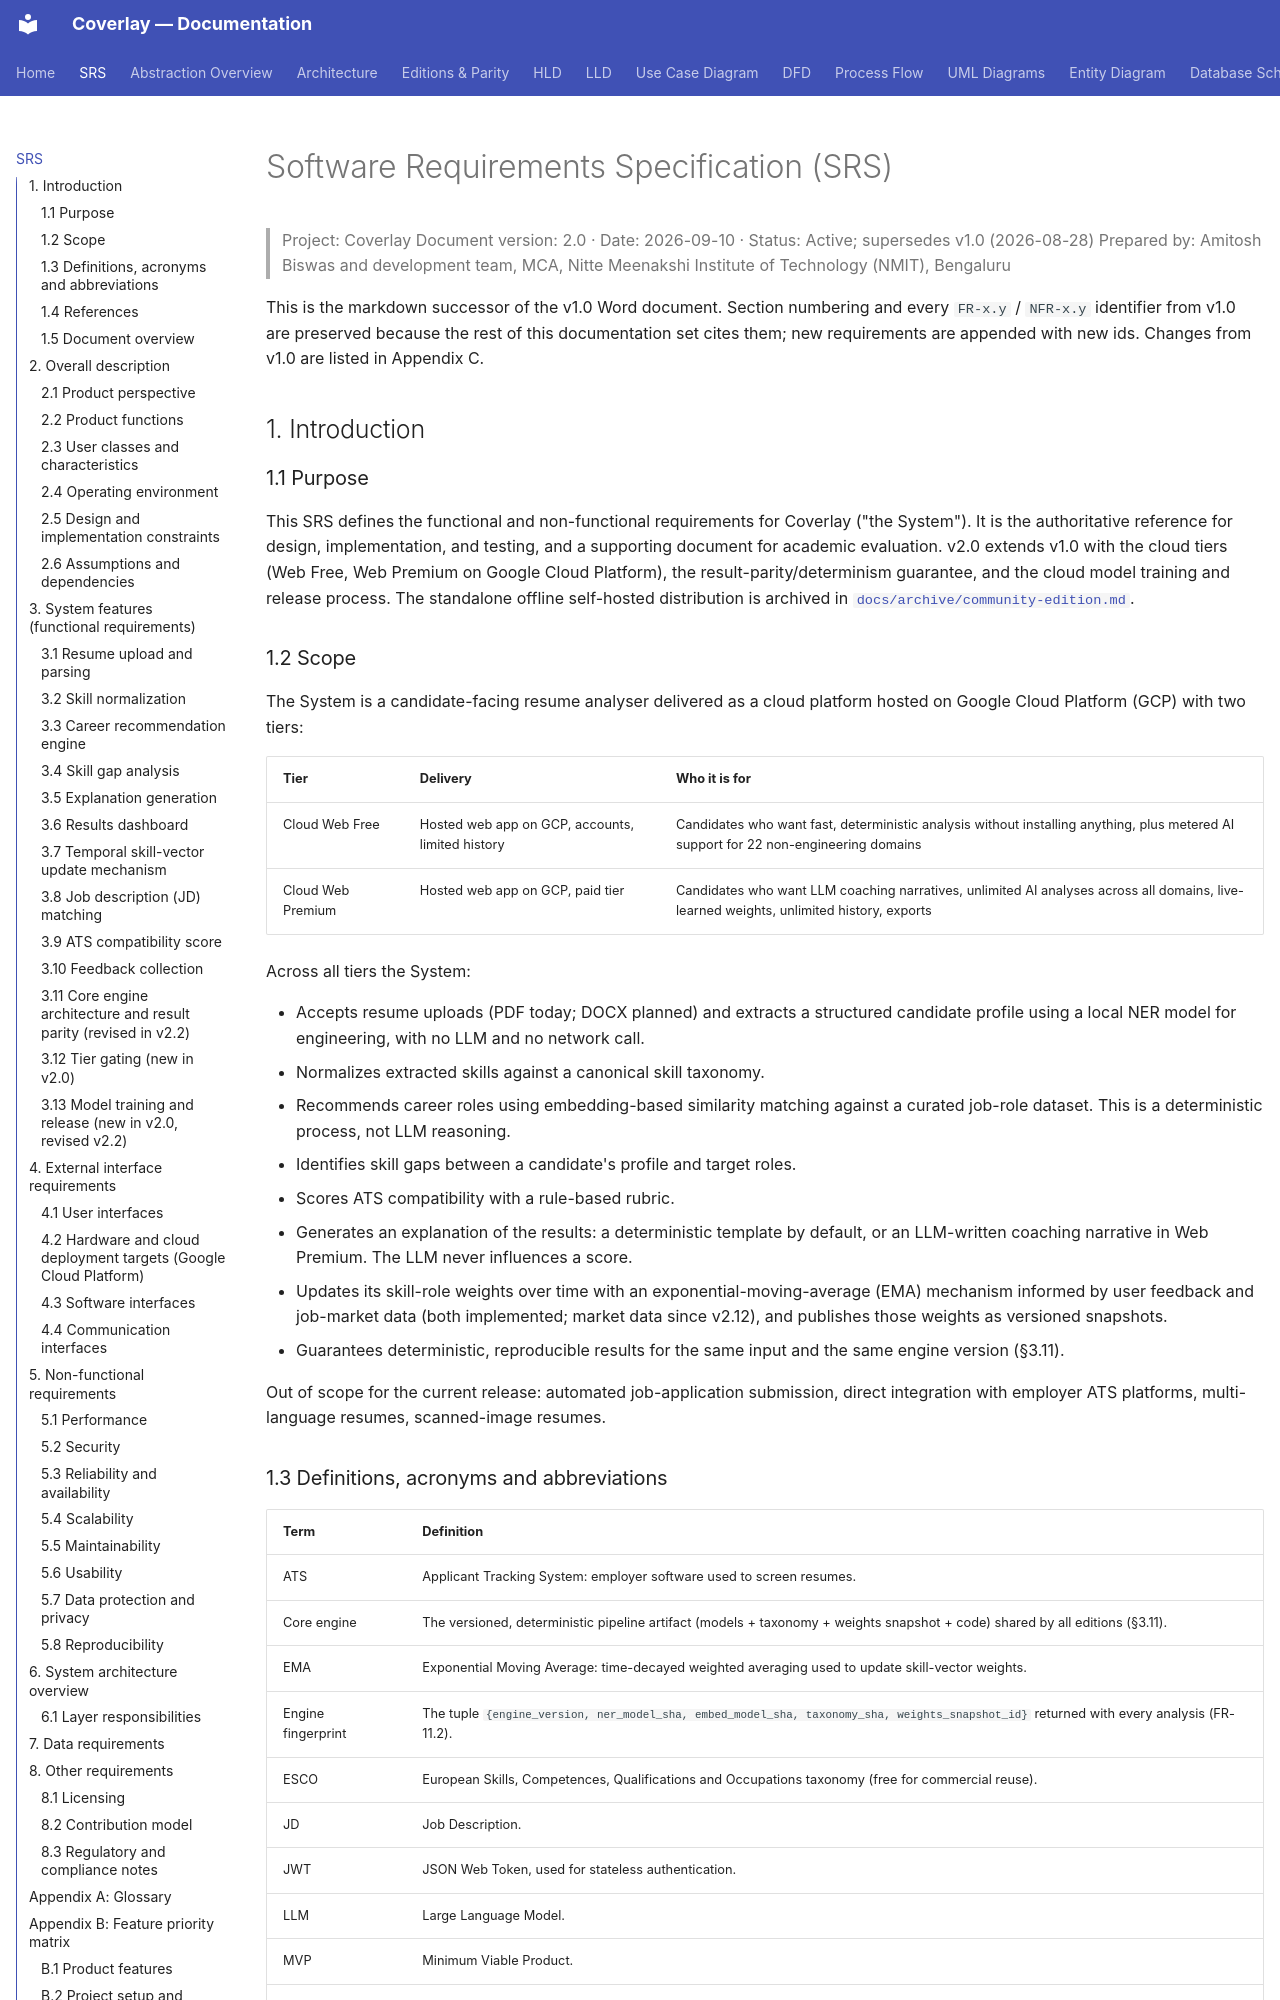

repository: biswas2200/Smart-Resume-Analyzer-and-Job-Recommendation-System · page: srs/index.html · generator: mkdocs

# Software Requirements Specification (SRS)

> Project: Coverlay
> Document version: 2.0 · Date: 2026-09-10 · Status: Active; supersedes v1.0 (2026-08-28)
> Prepared by: Amitosh Biswas and development team, MCA, Nitte Meenakshi Institute of Technology (NMIT), Bengaluru

This is the markdown successor of the v1.0 Word document. Section numbering and every `FR-x.y` / `NFR-x.y` identifier from v1.0 are preserved because the rest of this documentation set cites them; new requirements are appended with new ids. Changes from v1.0 are listed in Appendix C.


## 1. Introduction

### 1.1 Purpose
This SRS defines the functional and non-functional requirements for Coverlay ("the System"). It is the authoritative reference for design, implementation, and testing, and a supporting document for academic evaluation. v2.0 extends v1.0 with the cloud tiers (Web Free, Web Premium on Google Cloud Platform), the result-parity/determinism guarantee, and the cloud model training and release process. The standalone offline self-hosted distribution is archived in [`docs/archive/community-edition.md`](archive/community-edition.md).

### 1.2 Scope
The System is a candidate-facing resume analyser delivered as a cloud platform hosted on Google Cloud Platform (GCP) with two tiers:

| Tier | Delivery | Who it is for |
|---|---|---|
| Cloud Web Free | Hosted web app on GCP, accounts, limited history | Candidates who want fast, deterministic analysis without installing anything, plus metered AI support for 22 non-engineering domains |
| Cloud Web Premium | Hosted web app on GCP, paid tier | Candidates who want LLM coaching narratives, unlimited AI analyses across all domains, live-learned weights, unlimited history, exports |

Across all tiers the System:

- Accepts resume uploads (PDF today; DOCX planned) and extracts a structured candidate profile using a local NER model for engineering, with no LLM and no network call.
- Normalizes extracted skills against a canonical skill taxonomy.
- Recommends career roles using embedding-based similarity matching against a curated job-role dataset. This is a deterministic process, not LLM reasoning.
- Identifies skill gaps between a candidate's profile and target roles.
- Scores ATS compatibility with a rule-based rubric.
- Generates an explanation of the results: a deterministic template by default, or an LLM-written coaching narrative in Web Premium. The LLM never influences a score.
- Updates its skill-role weights over time with an exponential-moving-average (EMA) mechanism informed by user feedback and job-market data (both implemented; market data since v2.12), and publishes those weights as versioned snapshots.
- Guarantees deterministic, reproducible results for the same input and the same engine version (§3.11).

Out of scope for the current release: automated job-application submission, direct integration with employer ATS platforms, multi-language resumes, scanned-image resumes.

### 1.3 Definitions, acronyms and abbreviations

| Term | Definition |
|---|---|
| ATS | Applicant Tracking System: employer software used to screen resumes. |
| Core engine | The versioned, deterministic pipeline artifact (models + taxonomy + weights snapshot + code) shared by all editions (§3.11). |
| EMA | Exponential Moving Average: time-decayed weighted averaging used to update skill-vector weights. |
| Engine fingerprint | The tuple `{engine_version, ner_model_sha, embed_model_sha, taxonomy_sha, weights_snapshot_id}` returned with every analysis (FR-11.2). |
| ESCO | European Skills, Competences, Qualifications and Occupations taxonomy (free for commercial reuse). |
| JD | Job Description. |
| JWT | JSON Web Token, used for stateless authentication. |
| LLM | Large Language Model. |
| MVP | Minimum Viable Product. |
| NER | Named Entity Recognition: the local model that extracts name, skills, degrees, titles from resume text. |
| ONNX | Open Neural Network Exchange: the portable model format the core engine ships. |
| REST | Representational State Transfer, an API architectural style. |
| SRS | Software Requirements Specification (this document). |
| Weights snapshot | A frozen, hashed export of the current EMA skill weights, published per release (FR-7.5). |
